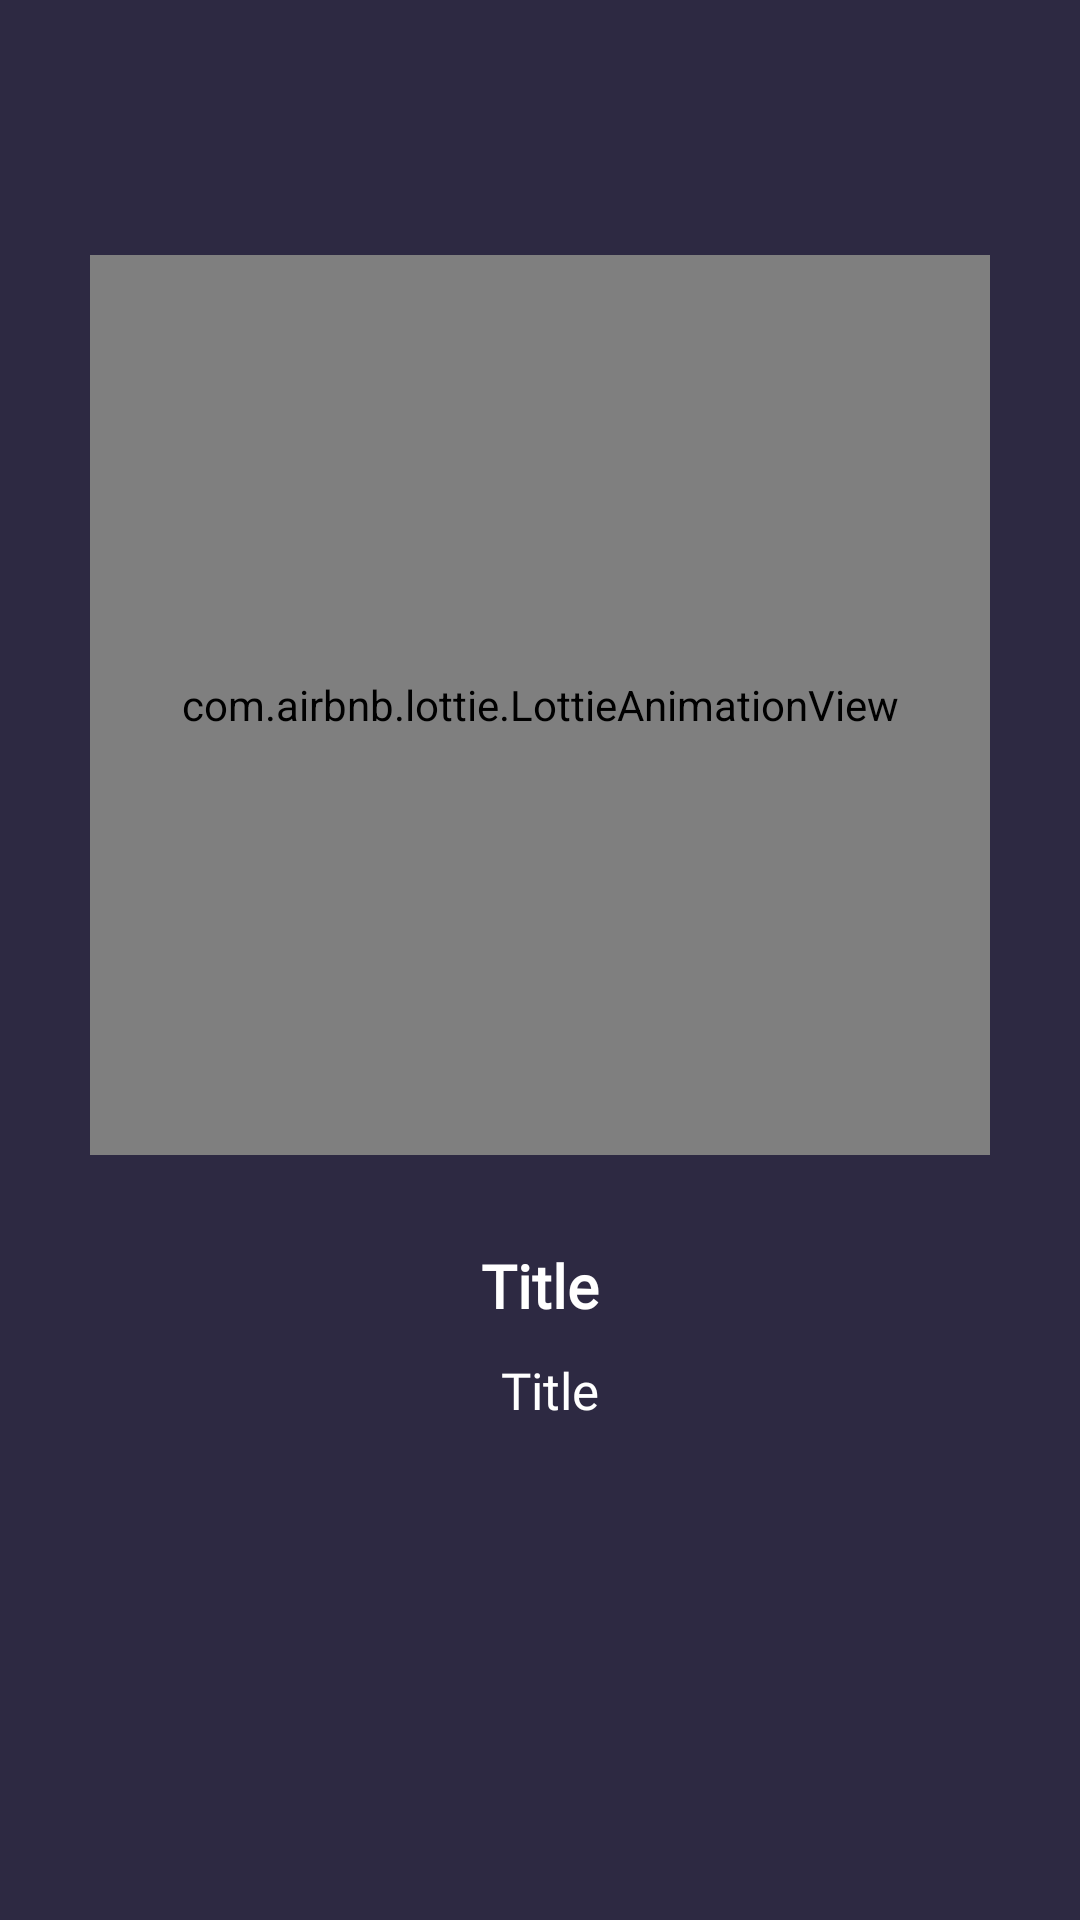

Write the Android layout XML for this screen, with the resource values it uses.
<!-- AndroidManifest.xml: application theme Theme.EcomerceApp -->
<!-- res/layout/screen1.xml -->
<?xml version="1.0" encoding="utf-8"?>
<RelativeLayout xmlns:android="http://schemas.android.com/apk/res/android"
    xmlns:app="http://schemas.android.com/apk/res-auto"
    android:orientation="vertical"
    android:layout_width="match_parent"
    android:layout_height="match_parent"
    android:gravity="center"
    android:background="@color/dark_blue">

    <LinearLayout
        android:id="@+id/liner1"
        android:orientation="vertical"
        android:gravity="center"
        android:layout_width="match_parent"
        android:layout_height="300dp"
        android:layout_marginBottom="30dp">

        <com.airbnb.lottie.LottieAnimationView
            android:layout_width="300dp"
            android:id="@+id/lottie1"
            app:lottie_autoPlay="true"
            app:lottie_loop="true"
            android:layout_height="350dp"/>

    </LinearLayout>

    <TextView
        android:id="@+id/title1"
        android:text="Title"
        android:textStyle="bold"
        android:textSize="20dp"
        android:gravity="center"
        android:layout_below="@+id/liner1"
        android:layout_width="match_parent"
        android:layout_height="wrap_content"
        android:layout_marginEnd="25dp"
        android:layout_marginStart="25dp"
        android:layout_marginBottom="10dp"
        android:textColor="@color/white"
        android:fontFamily="@font/roboto"/>

    <TextView
        android:id="@+id/desc1"
        android:text="Title"
        android:textSize="17dp"
        android:textColor="@color/white"
        android:gravity="center"
        android:layout_below="@+id/title1"
        android:layout_width="match_parent"
        android:layout_height="wrap_content"
        android:layout_marginEnd="18dp"
        android:layout_marginStart="25dp"
        android:layout_marginBottom="80dp"
        android:fontFamily="@font/roboto_light"/>

</RelativeLayout>
<!-- resources referenced by this layout -->
<resources>
  <color name="dark_blue">#2D2942</color>
  <color name="white">#FFFFFFFF</color>
  <style name="Theme.EcomerceApp" parent="Theme.AppCompat.Light.NoActionBar">
          
          <item name="colorPrimary">@color/purple_500</item>
          <item name="colorPrimaryVariant">@color/dark_blue</item>
          <item name="colorOnPrimary">@color/white</item>
          
          <item name="colorSecondary">@color/teal_200</item>
          <item name="colorSecondaryVariant">@color/teal_700</item>
          <item name="colorOnSecondary">@color/black</item>
          <item name="background">@color/light_background</item>
          
          <item name="android:windowLightStatusBar" tools:targetApi="m">true</item>
          <item name="android:statusBarColor" tools:targetApi="l">?attr/background</item>
          <item name="android:forceDarkAllowed" tools:targetApi="q">false</item>
          <item name="bottomNavigationStyle">@style/BottomNavigationViewStyle</item>
          
      </style>
  <color name="purple_500">#FF6200EE</color>
  <color name="teal_200">#FF03DAC5</color>
  <color name="teal_700">#FF018786</color>
  <color name="black">#FF000000</color>
  <color name="light_background">#F5F5F8</color>
  <style name="BottomNavigationViewStyle" parent="Widget.MaterialComponents.BottomNavigationView.Colored">
          <item name="itemTextColor">@color/bottom_nav_item_color</item>
          <item name="itemIconTint">@color/bottom_nav_item_color</item>
      </style>
  <color name="bottom_nav_item_color">#2D2942</color>
</resources>
